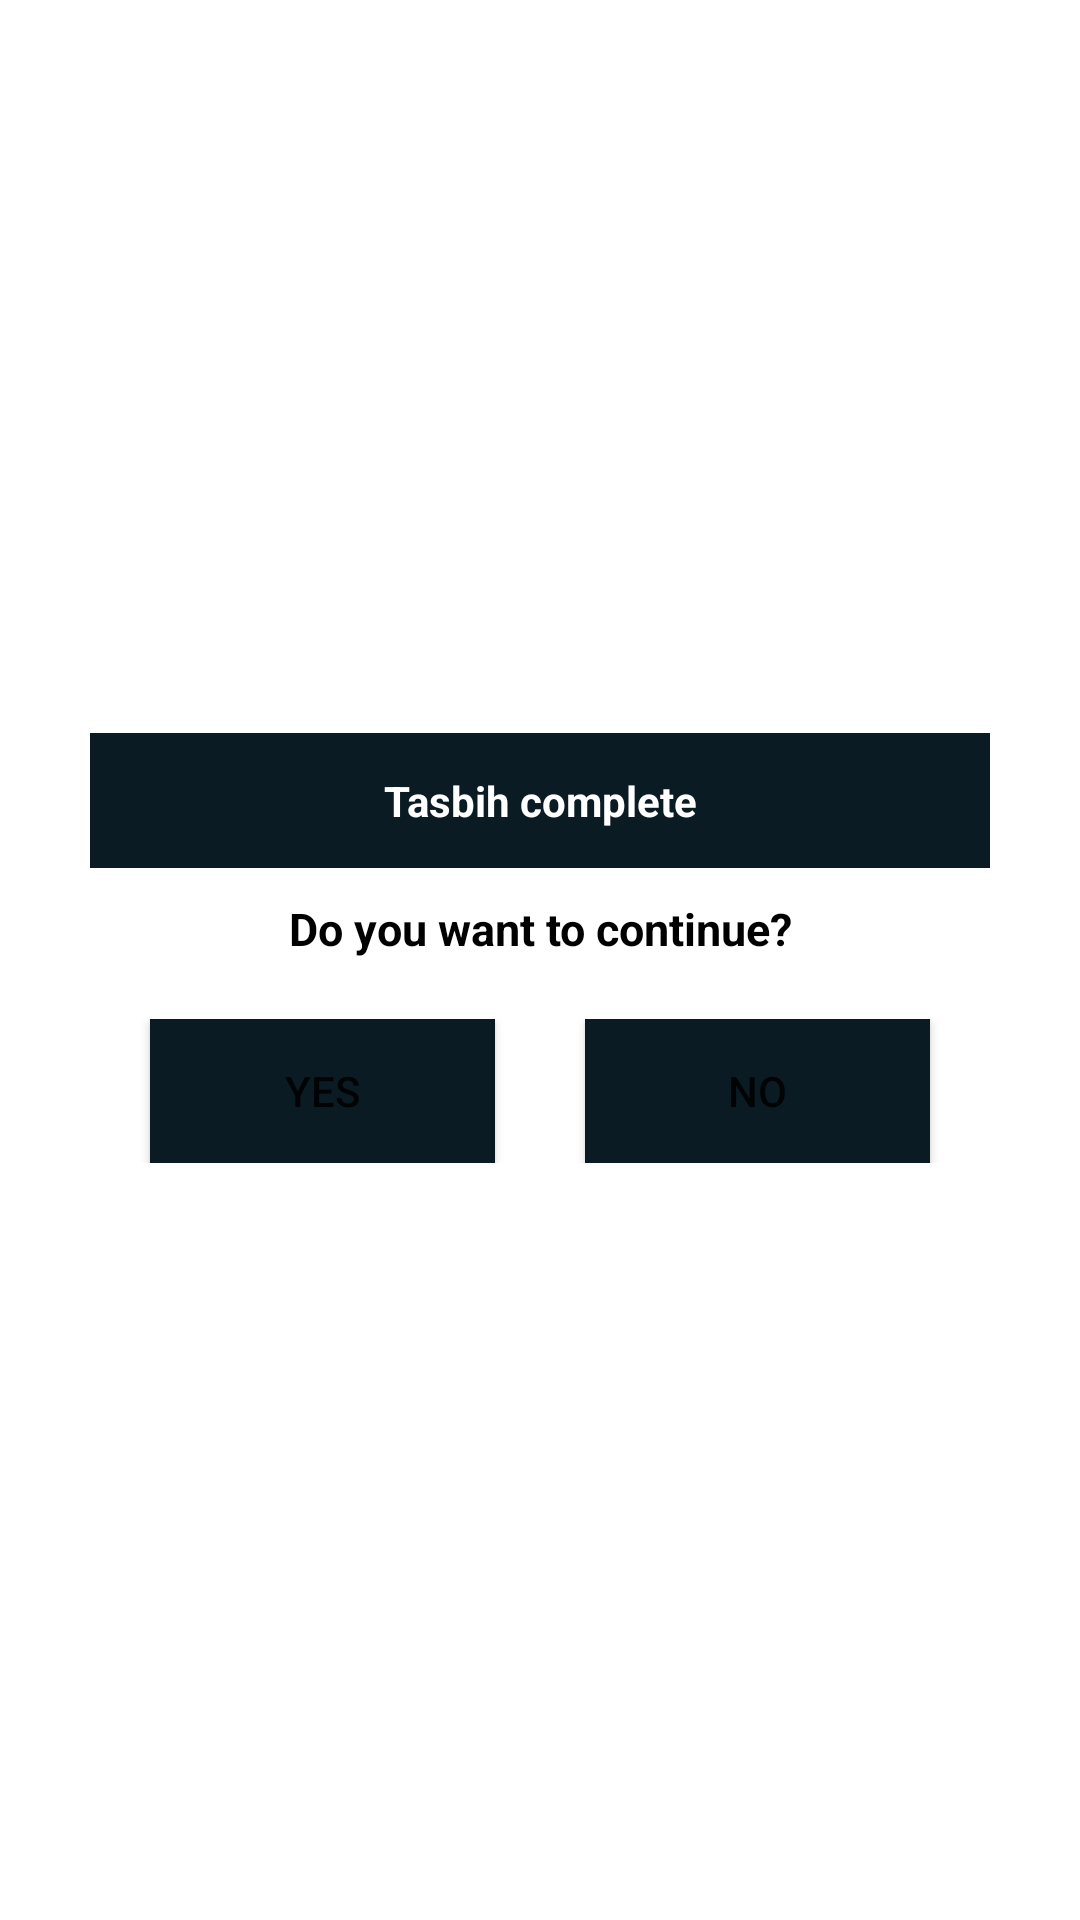

Produce the Android XML layout that renders to this screen, including the resource entries it uses.
<!-- AndroidManifest.xml: application theme Theme.Tasbih -->
<!-- res/layout/pop_up.xml -->
<?xml version="1.0" encoding="utf-8"?>
<LinearLayout xmlns:android="http://schemas.android.com/apk/res/android"
    xmlns:app="http://schemas.android.com/apk/res-auto"
    android:layout_width="wrap_content"
    android:layout_height="wrap_content"
    android:background="#ffffff"
    android:gravity="center"
    android:orientation="vertical">

    <LinearLayout
        android:layout_width="wrap_content"
        android:layout_height="wrap_content"
        android:orientation="horizontal">


        <LinearLayout
            android:layout_width="wrap_content"
            android:layout_height="wrap_content"
            android:gravity="center"
            android:orientation="vertical"
            android:paddingBottom="8dp">

            <TextView
                android:id="@+id/textView"
                android:layout_width="300dp"
                android:layout_height="45dp"
                android:background="#0A1B23"
                android:gravity="center"
                android:text="Tasbih complete"
                android:textColor="#FFFFFF"
                android:textStyle="bold" />

            <TextView
                android:id="@+id/title"
                android:layout_width="match_parent"
                android:layout_height="wrap_content"
                android:layout_marginTop="10dp"
                android:gravity="center"
                android:text="Do you want to continue?"
                android:textColor="#000000"
                android:textSize="15dp"
                android:textStyle="bold" />

            <LinearLayout
                android:layout_width="match_parent"
                android:layout_height="wrap_content"
                android:layout_marginTop="20dp"
                android:gravity="center"
                android:orientation="horizontal">

                <Button
                    android:id="@+id/but1"
                    android:layout_width="115dp"
                    android:layout_height="wrap_content"
                    android:background="#0A1B23"
                    android:text="Yes"
                    app:backgroundTint="#0A1B23" />

                <Button
                    android:id="@+id/but2"
                    android:layout_width="115dp"
                    android:layout_height="wrap_content"
                    android:layout_marginStart="30dp"
                    android:layout_marginLeft="30dp"
                    android:background="#0A1B23"
                    android:text="No"
                    app:backgroundTint="#0A1B23" />

            </LinearLayout>
        </LinearLayout>

    </LinearLayout>
</LinearLayout>
<!-- resources referenced by this layout -->
<resources>
  <style name="Theme.Tasbih" parent="Theme.MaterialComponents.DayNight.DarkActionBar">
          
          <item name="colorPrimary">#FF0A1B23</item>
          <item name="colorPrimaryVariant">#FF0A1B23</item>
          <item name="colorOnPrimary">@color/white</item>
          
          <item name="colorSecondary">@color/teal_200</item>
          <item name="colorSecondaryVariant">@color/teal_700</item>
          <item name="colorOnSecondary">@color/black</item>
          
          <item name="android:statusBarColor" tools:targetApi="l">?attr/colorPrimaryVariant</item>
          
      </style>
  <!-- not gathered from this repository: default colours our renderer supplied (Android Studio template values) -->
  <color name="teal_200">#FF03DAC5</color>
  <color name="teal_700">#FF018786</color>
  <color name="black">#FF000000</color>
  <color name="white">#FFFFFFFF</color>
</resources>
